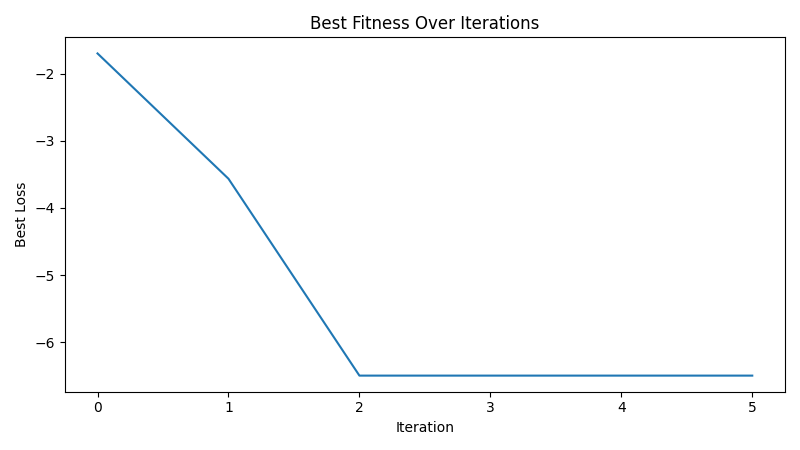

Values plotted in this chart, from the file beside it:
iteration, best_loss
1, -1.701
2, -3.565
3, -6.493
4, -6.493
5, -6.493
6, -6.493
